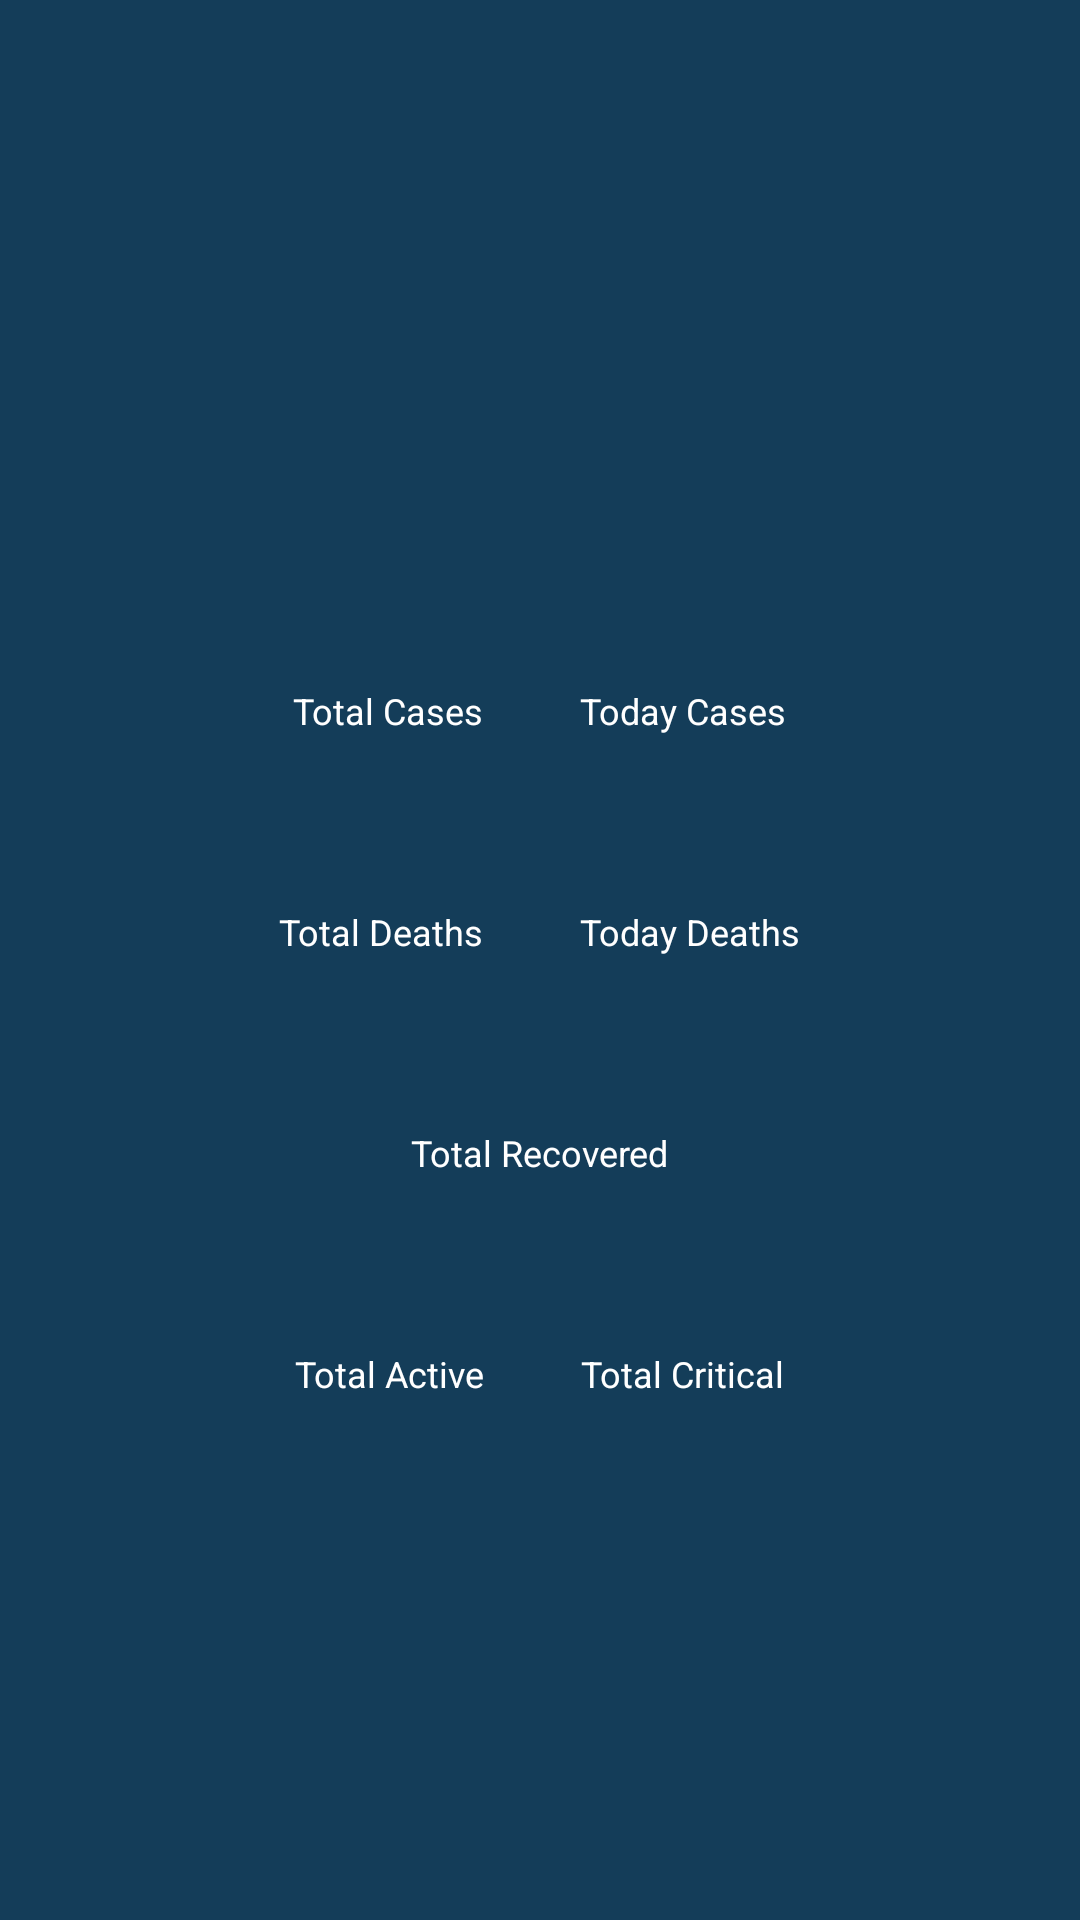

Write the Android layout XML for this screen, with the resource values it uses.
<!-- AndroidManifest.xml: application theme AppTheme -->
<!-- res/layout/activity_covid_country_detail.xml -->
<?xml version="1.0" encoding="utf-8"?>
<RelativeLayout xmlns:android="http://schemas.android.com/apk/res/android"
    xmlns:tools="http://schemas.android.com/tools"
    android:layout_width="match_parent"
    android:layout_height="match_parent"
    android:background="@color/colorPrimary"
    android:gravity="center"
    tools:context=".ui.country.CovidCountryDetail">


    <LinearLayout
        android:layout_margin="16dp"
        android:id="@+id/linearLayoutCountryName"
        android:layout_width="wrap_content"
        android:layout_height="wrap_content"
        android:layout_centerHorizontal="true">

        <TextView
            android:textAlignment="center"
            android:id="@+id/tvDetailCountryName"
            style="@style/TotalFontStyle"
            android:layout_width="wrap_content"
            android:layout_height="wrap_content"
            android:textColor="#fff"
            tools:text="China" />
    </LinearLayout>

    <LinearLayout
        android:id="@+id/linearLayoutCases"
        android:layout_width="wrap_content"
        android:layout_height="wrap_content"
        android:layout_below="@id/linearLayoutCountryName"
        android:layout_centerInParent="true">

        <LinearLayout
            android:layout_width="wrap_content"
            android:layout_height="wrap_content"
            android:layout_margin="16dp"
            android:orientation="vertical">

            <TextView
                style="@style/LabelFontStyle"
                android:layout_width="wrap_content"
                android:layout_height="wrap_content"
                android:text="Total Cases"
                android:textColor="#fff"
                android:textSize="12sp" />

            <TextView
                android:id="@+id/tvDetailTotalCases"
                style="@style/TotalFontStyle"
                android:layout_width="wrap_content"
                android:layout_height="wrap_content"
                android:layout_marginTop="-10dp"
                android:textColor="@color/colorTotalConfirmed"
                android:textSize="26sp"
                tools:text="80282" />
        </LinearLayout>

        <LinearLayout
            android:layout_width="wrap_content"
            android:layout_height="wrap_content"
            android:layout_margin="16dp"
            android:orientation="vertical">

            <TextView
                style="@style/LabelFontStyle"
                android:layout_width="wrap_content"
                android:layout_height="wrap_content"
                android:text="Today Cases"
                android:textColor="#fff"
                android:textSize="12sp" />

            <TextView
                android:id="@+id/tvDetailTodayCases"
                style="@style/TotalFontStyle"
                android:layout_width="wrap_content"
                android:layout_height="wrap_content"
                android:layout_marginTop="-10dp"
                android:textColor="@color/colorTotalConfirmed"
                android:textSize="26sp"
                tools:text="45" />
        </LinearLayout>

    </LinearLayout>

    <LinearLayout
        android:id="@+id/linearLayoutDeaths"
        android:layout_width="wrap_content"
        android:layout_height="wrap_content"
        android:layout_below="@id/linearLayoutCases"
        android:layout_centerInParent="true">

        <LinearLayout
            android:layout_width="wrap_content"
            android:layout_height="wrap_content"
            android:layout_margin="16dp"
            android:orientation="vertical">

            <TextView
                style="@style/LabelFontStyle"
                android:layout_width="wrap_content"
                android:layout_height="wrap_content"
                android:text="Total Deaths"
                android:textColor="#fff"
                android:textSize="12sp" />

            <TextView
                android:id="@+id/tvDetailTotalDeaths"
                style="@style/TotalFontStyle"
                android:layout_width="wrap_content"
                android:layout_height="wrap_content"
                android:layout_marginTop="-10dp"
                android:textColor="@color/colorTotalDeaths"
                android:textSize="26sp"
                tools:text="3245" />
        </LinearLayout>

        <LinearLayout
            android:layout_width="wrap_content"
            android:layout_height="wrap_content"
            android:layout_margin="16dp"
            android:orientation="vertical">

            <TextView
                style="@style/LabelFontStyle"
                android:layout_width="wrap_content"
                android:layout_height="wrap_content"
                android:text="Today Deaths"
                android:textColor="#fff"
                android:textSize="12sp" />

            <TextView
                android:id="@+id/tvDetailTodayDeaths"
                style="@style/TotalFontStyle"
                android:layout_width="wrap_content"
                android:layout_height="wrap_content"
                android:layout_marginTop="-10dp"
                android:textColor="@color/colorTotalDeaths"
                android:textSize="26sp"
                tools:text="4" />
        </LinearLayout>

    </LinearLayout>

    <LinearLayout
        android:id="@+id/linearLayoutRecovered"
        android:layout_width="wrap_content"
        android:layout_height="wrap_content"
        android:layout_below="@id/linearLayoutDeaths"
        android:layout_centerInParent="true">

        <LinearLayout
            android:layout_width="wrap_content"
            android:layout_height="wrap_content"
            android:layout_margin="16dp"
            android:orientation="vertical">

            <TextView
                style="@style/LabelFontStyle"
                android:layout_width="wrap_content"
                android:layout_height="wrap_content"
                android:text="Total Recovered"
                android:textColor="#fff"
                android:textSize="12sp" />

            <TextView
                android:id="@+id/tvDetailTotalRecovered"
                style="@style/TotalFontStyle"
                android:layout_width="wrap_content"
                android:layout_height="wrap_content"
                android:layout_marginTop="-10dp"
                android:textColor="@color/colorTotalRecovered"
                android:textSize="26sp"
                tools:text="80282" />
        </LinearLayout>


    </LinearLayout>

    <LinearLayout
        android:layout_width="wrap_content"
        android:layout_height="wrap_content"
        android:layout_below="@id/linearLayoutRecovered"
        android:layout_centerInParent="true">

        <LinearLayout
            android:layout_width="wrap_content"
            android:layout_height="wrap_content"
            android:layout_margin="16dp"
            android:orientation="vertical">

            <TextView
                style="@style/LabelFontStyle"
                android:layout_width="wrap_content"
                android:layout_height="wrap_content"
                android:text="Total Active"
                android:textColor="#fff"
                android:textSize="12sp" />

            <TextView
                android:id="@+id/tvDetailTotalActive"
                style="@style/TotalFontStyle"
                android:layout_width="wrap_content"
                android:layout_height="wrap_content"
                android:layout_marginTop="-10dp"
                android:textColor="@color/colorTotalConfirmed"
                android:textSize="26sp"
                tools:text="3245" />
        </LinearLayout>

        <LinearLayout
            android:layout_width="wrap_content"
            android:layout_height="wrap_content"
            android:layout_margin="16dp"
            android:orientation="vertical">

            <TextView
                style="@style/LabelFontStyle"
                android:layout_width="wrap_content"
                android:layout_height="wrap_content"
                android:text="Total Critical"
                android:textColor="#fff"
                android:textSize="12sp" />

            <TextView
                android:id="@+id/tvDetailTotalCritical"
                style="@style/TotalFontStyle"
                android:layout_width="wrap_content"
                android:layout_height="wrap_content"
                android:layout_marginTop="-10dp"
                android:textColor="@color/colorTotalConfirmed"
                android:textSize="26sp"
                tools:text="3" />
        </LinearLayout>

    </LinearLayout>


</RelativeLayout>
<!-- resources referenced by this layout -->
<resources>
  <color name="colorPrimary">#143d59</color>
  <color name="colorTotalConfirmed">#E40404</color>
  <color name="colorTotalDeaths">#999999</color>
  <color name="colorTotalRecovered">#32EE1D</color>
  <style name="LabelFontStyle">
          <item name="fontFamily">@font/poppins</item>
          <item name="android:textSize">14sp</item>
      </style>
  <style name="TotalFontStyle">
          <item name="fontFamily">@font/poppins_bold</item>
          <item name="android:textSize">36sp</item>
      </style>
  <style name="AppTheme" parent="Theme.AppCompat.Light">
          
          <item name="colorPrimary">@color/colorTotalConfirmed</item>
          <item name="colorPrimaryDark">@color/colorPrimaryDark</item>
          <item name="colorAccent">@color/colorAccent</item>
          <item name="android:textColorPrimary">#fff</item>
      </style>
  <color name="colorPrimaryDark">#f4b41a</color>
  <color name="colorAccent">#03DAC5</color>
</resources>
